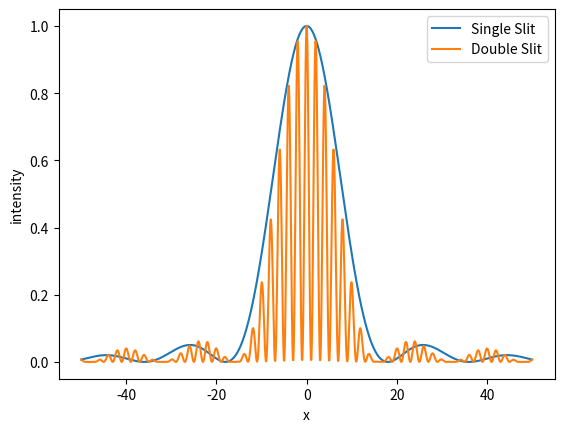

This chart was generated by the following Python code:
# [redacted]
# Python calculation of wave interference
# length unit: mm

import numpy as np
import matplotlib.pyplot as plt

# wave parameters
wavelength = 0.0005 # mm = 5000 Ångström, approx wavelength for green laser pointer
k = 2*np.pi/wavelength

# geometry parameters
d = 0.5 # distance between double slits
D = 2000 # distance to detector screen
W = 100 # width of detector screen
points = 1000 # number of pixels of detector screen

# single slit parameters
N = 10 # number of sources
w = 0.05 # width of the slit


############ Double ##############

# source positions for single slit
source_pos = np.linspace(-w/2,w/2, int(N/2))

# source positions for double slit
source1_pos = source_pos + d/2
source2_pos = source_pos - d/2

source_pos = np.concatenate((source1_pos, source2_pos), axis=None)

# compute time averaged intensity on a detector screen
screen = np.empty(points)
double_slit = np.empty(points)
intensity_double = np.empty(points)

for i in range(points):
    x = W*(i/(points-1)-0.5)
    screen[i] = x
    r = np.sqrt(D**2 + (x)**2)
    
    rVec = [None]*N
    for m in range(N):
        print(m)
        rVec[m] = np.sqrt(D**2 + (x-source_pos[m])**2)

    sum1 = np.float64(N/2)
    for l in range(N-1):
        for n in range(l+1,N):
            sum1+= np.cos(k*(rVec[l]-rVec[n]))

    double_slit[i] = sum1/r**2

# normalize the intensity patterns to have the same central peak amplitude
intensity_double = double_slit / np.max(double_slit)

############ Single ##############

# compute time averaged intensity on a detector screen
N=10
d = 0.05/(N-1) # separation between slits
# source positions
pos = np.linspace(-w/2, w/2, N)

# compute time averaged intensity on a detector screen
screen = np.empty(points)
intensity_single = np.empty(points)
for i in range(points):
    x = W*(i/(points-1)-0.5)
    screen[i] = x
    r = np.sqrt(D**2 + x**2)

    rVec = [None]*N
    for m in range(N):
        rVec[m] = np.sqrt(D**2 + (x-pos[m])**2)

    sum = np.float64(N/2)
    for l in range(N-1):
        for n in range(l+1,N):
            sum += np.cos(k*(rVec[l]-rVec[n]))

    intensity_single[i] = sum/r**2
intensity_single = intensity_single / max(intensity_single)

# plot the results
plt.plot(screen,intensity_single, label='Single Slit')
plt.plot(screen,intensity_double, label='Double Slit')

plt.xlabel('x')
plt.ylabel('intensity')
plt.legend()
plt.show()
